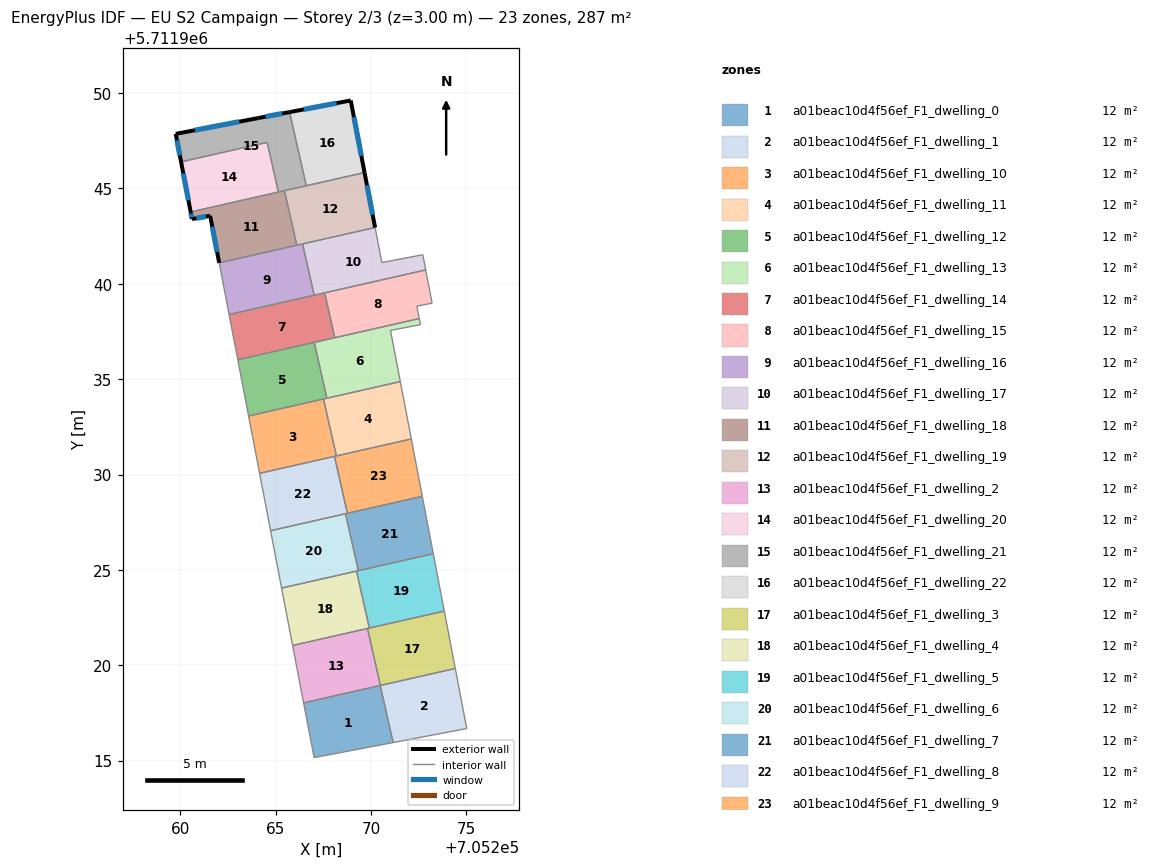
=== STOREY PLAN SPEC (per zone: floor XY polygon, exterior-wall plan segments, windows/doors) ===
zone 1: a01beac10d4f56ef_F1_dwelling_0  (12.5 m²)
  floor: (705270.48, 5711918.94) (705271.16, 5711915.95) (705267.01, 5711915.16) (705266.46, 5711918.03)
  interior walls: 4
zone 2: a01beac10d4f56ef_F1_dwelling_1  (12.5 m²)
  floor: (705274.42, 5711919.83) (705275.02, 5711916.68) (705271.16, 5711915.95) (705270.48, 5711918.94)
  interior walls: 4
zone 3: a01beac10d4f56ef_F1_dwelling_10  (12.5 m²)
  floor: (705267.51, 5711933.96) (705268.18, 5711930.97) (705264.16, 5711930.06) (705263.58, 5711933.07)
  interior walls: 4
zone 4: a01beac10d4f56ef_F1_dwelling_11  (12.5 m²)
  floor: (705271.53, 5711934.87) (705272.11, 5711931.87) (705268.18, 5711930.97) (705267.51, 5711933.96)
  interior walls: 4
zone 5: a01beac10d4f56ef_F1_dwelling_12  (12.5 m²)
  floor: (705267.02, 5711936.93) (705267.68, 5711934.00) (705263.58, 5711933.07) (705263.01, 5711936.02)
  interior walls: 4
zone 6: a01beac10d4f56ef_F1_dwelling_13  (12.5 m²)
  floor: (705272.53, 5711938.18) (705272.59, 5711937.86) (705271.02, 5711937.56) (705271.53, 5711934.87) (705267.68, 5711934.00) (705267.02, 5711936.93)
  interior walls: 6
zone 7: a01beac10d4f56ef_F1_dwelling_14  (12.5 m²)
  floor: (705267.56, 5711939.53) (705268.10, 5711937.17) (705263.01, 5711936.02) (705262.56, 5711938.39)
  interior walls: 4
zone 8: a01beac10d4f56ef_F1_dwelling_15  (12.5 m²)
  floor: (705272.87, 5711940.73) (705273.20, 5711938.98) (705272.40, 5711938.83) (705272.53, 5711938.18) (705268.10, 5711937.17) (705267.56, 5711939.53)
  interior walls: 6
zone 9: a01beac10d4f56ef_F1_dwelling_16  (12.5 m²)
  floor: (705266.41, 5711942.09) (705267.02, 5711939.40) (705262.56, 5711938.39) (705262.04, 5711941.10)
  interior walls: 4
zone 10: a01beac10d4f56ef_F1_dwelling_17  (12.5 m²)
  floor: (705272.71, 5711941.52) (705272.87, 5711940.73) (705267.02, 5711939.40) (705266.41, 5711942.09) (705270.21, 5711942.95) (705270.56, 5711941.11)
  interior walls: 6
zone 11: a01beac10d4f56ef_F1_dwelling_18  (12.5 m²)
  floor: (705265.46, 5711944.88) (705266.11, 5711942.02) (705262.04, 5711941.10) (705261.56, 5711943.57) (705260.61, 5711943.39) (705260.54, 5711943.77) (705265.14, 5711944.81)
  exterior wall: (705260.54, 5711943.77) – (705260.61, 5711943.39)  [0.4 m]
    window: (705260.56, 5711943.68) – (705260.60, 5711943.48)  [0.3 m²]
  exterior wall: (705261.56, 5711943.57) – (705262.04, 5711941.10)  [2.5 m]
    window: (705261.67, 5711943.00) – (705261.93, 5711941.67)  [2.2 m²]
  exterior wall: (705260.61, 5711943.39) – (705261.56, 5711943.57)  [1.0 m]
    window: (705260.83, 5711943.43) – (705261.34, 5711943.53)  [0.8 m²]
  interior walls: 4
zone 12: a01beac10d4f56ef_F1_dwelling_19  (12.5 m²)
  floor: (705269.66, 5711945.83) (705270.21, 5711942.95) (705266.11, 5711942.02) (705265.46, 5711944.88)
  exterior wall: (705270.21, 5711942.95) – (705269.66, 5711945.83)  [2.9 m]
    window: (705270.08, 5711943.62) – (705269.79, 5711945.17)  [2.5 m²]
  interior walls: 4
zone 13: a01beac10d4f56ef_F1_dwelling_2  (12.5 m²)
  floor: (705269.81, 5711921.93) (705270.49, 5711918.94) (705266.46, 5711918.03) (705265.89, 5711921.04)
  interior walls: 4
zone 14: a01beac10d4f56ef_F1_dwelling_20  (12.5 m²)
  floor: (705264.55, 5711947.42) (705265.14, 5711944.81) (705260.54, 5711943.77) (705260.04, 5711946.39)
  exterior wall: (705260.04, 5711946.39) – (705260.54, 5711943.77)  [2.7 m]
    window: (705260.16, 5711945.78) – (705260.42, 5711944.37)  [2.3 m²]
  interior walls: 3
zone 15: a01beac10d4f56ef_F1_dwelling_21  (12.5 m²)
  floor: (705265.73, 5711949.00) (705266.60, 5711945.14) (705265.14, 5711944.81) (705264.55, 5711947.42) (705260.04, 5711946.39) (705259.76, 5711947.86) (705264.09, 5711948.69)
  exterior wall: (705259.76, 5711947.86) – (705260.04, 5711946.39)  [1.5 m]
    window: (705259.82, 5711947.52) – (705259.97, 5711946.73)  [1.3 m²]
  exterior wall: (705264.09, 5711948.69) – (705259.76, 5711947.86)  [4.4 m]
    window: (705263.09, 5711948.50) – (705260.76, 5711948.05)  [3.8 m²]
  exterior wall: (705265.73, 5711949.00) – (705264.09, 5711948.69)  [1.7 m]
    window: (705265.35, 5711948.93) – (705264.47, 5711948.76)  [1.4 m²]
  interior walls: 5
zone 16: a01beac10d4f56ef_F1_dwelling_22  (12.5 m²)
  floor: (705268.93, 5711949.61) (705269.66, 5711945.83) (705266.60, 5711945.14) (705265.73, 5711949.00)
  exterior wall: (705268.93, 5711949.61) – (705265.73, 5711949.00)  [3.3 m]
    window: (705268.19, 5711949.47) – (705266.47, 5711949.14)  [2.8 m²]
  exterior wall: (705269.66, 5711945.83) – (705268.93, 5711949.61)  [3.8 m]
    window: (705269.49, 5711946.71) – (705269.10, 5711948.74)  [3.3 m²]
  interior walls: 2
zone 17: a01beac10d4f56ef_F1_dwelling_3  (12.5 m²)
  floor: (705273.84, 5711922.84) (705274.42, 5711919.83) (705270.49, 5711918.94) (705269.81, 5711921.93)
  interior walls: 4
zone 18: a01beac10d4f56ef_F1_dwelling_4  (12.5 m²)
  floor: (705269.23, 5711924.94) (705269.91, 5711921.95) (705265.89, 5711921.04) (705265.31, 5711924.05)
  interior walls: 4
zone 19: a01beac10d4f56ef_F1_dwelling_5  (12.5 m²)
  floor: (705273.26, 5711925.85) (705273.84, 5711922.84) (705269.91, 5711921.95) (705269.23, 5711924.94)
  interior walls: 4
zone 20: a01beac10d4f56ef_F1_dwelling_6  (12.5 m²)
  floor: (705268.66, 5711927.94) (705269.34, 5711924.96) (705265.31, 5711924.05) (705264.73, 5711927.05)
  interior walls: 4
zone 21: a01beac10d4f56ef_F1_dwelling_7  (12.5 m²)
  floor: (705272.69, 5711928.86) (705273.26, 5711925.85) (705269.34, 5711924.96) (705268.66, 5711927.94)
  interior walls: 4
zone 22: a01beac10d4f56ef_F1_dwelling_8  (12.5 m²)
  floor: (705268.08, 5711930.95) (705268.76, 5711927.97) (705264.73, 5711927.05) (705264.16, 5711930.06)
  interior walls: 4
zone 23: a01beac10d4f56ef_F1_dwelling_9  (12.5 m²)
  floor: (705272.11, 5711931.87) (705272.69, 5711928.86) (705268.76, 5711927.97) (705268.08, 5711930.95)
  interior walls: 4

=== DERIVED (storey summary) ===
Building: EU S2 Campaign
Storey: 2 of 3  (floor level z = 3.00 m)
Storey gross floor area: 287.1 m²
Zones on this storey: 23
  - a01beac10d4f56ef_F1_dwelling_0: floor 12.5 m²
  - a01beac10d4f56ef_F1_dwelling_1: floor 12.5 m²
  - a01beac10d4f56ef_F1_dwelling_10: floor 12.5 m²
  - a01beac10d4f56ef_F1_dwelling_11: floor 12.5 m²
  - a01beac10d4f56ef_F1_dwelling_12: floor 12.5 m²
  - a01beac10d4f56ef_F1_dwelling_13: floor 12.5 m²
  - a01beac10d4f56ef_F1_dwelling_14: floor 12.5 m²
  - a01beac10d4f56ef_F1_dwelling_15: floor 12.5 m²
  - a01beac10d4f56ef_F1_dwelling_16: floor 12.5 m²
  - a01beac10d4f56ef_F1_dwelling_17: floor 12.5 m²
  - a01beac10d4f56ef_F1_dwelling_18: floor 12.5 m²; exterior wall 3.9 m (11.6 m²); 3 window(s) 3.3 m²; WWR 28.8%
  - a01beac10d4f56ef_F1_dwelling_19: floor 12.5 m²; exterior wall 2.9 m (8.8 m²); 1 window(s) 2.5 m²; WWR 28.8%
  - a01beac10d4f56ef_F1_dwelling_2: floor 12.5 m²
  - a01beac10d4f56ef_F1_dwelling_20: floor 12.5 m²; exterior wall 2.7 m (8.0 m²); 1 window(s) 2.3 m²; WWR 28.8%
  - a01beac10d4f56ef_F1_dwelling_21: floor 12.5 m²; exterior wall 7.6 m (22.7 m²); 3 window(s) 6.6 m²; WWR 28.8%
  - a01beac10d4f56ef_F1_dwelling_22: floor 12.5 m²; exterior wall 7.1 m (21.3 m²); 2 window(s) 6.2 m²; WWR 28.8%
  - a01beac10d4f56ef_F1_dwelling_3: floor 12.5 m²
  - a01beac10d4f56ef_F1_dwelling_4: floor 12.5 m²
  - a01beac10d4f56ef_F1_dwelling_5: floor 12.5 m²
  - a01beac10d4f56ef_F1_dwelling_6: floor 12.5 m²
  - a01beac10d4f56ef_F1_dwelling_7: floor 12.5 m²
  - a01beac10d4f56ef_F1_dwelling_8: floor 12.5 m²
  - a01beac10d4f56ef_F1_dwelling_9: floor 12.5 m²
Zone adjacency (shared interzone walls):
  - a01beac10d4f56ef_F1_dwelling_0 ↔ a01beac10d4f56ef_F1_dwelling_1
  - a01beac10d4f56ef_F1_dwelling_10 ↔ a01beac10d4f56ef_F1_dwelling_11
  - a01beac10d4f56ef_F1_dwelling_12 ↔ a01beac10d4f56ef_F1_dwelling_13
  - a01beac10d4f56ef_F1_dwelling_14 ↔ a01beac10d4f56ef_F1_dwelling_15
  - a01beac10d4f56ef_F1_dwelling_16 ↔ a01beac10d4f56ef_F1_dwelling_17
  - a01beac10d4f56ef_F1_dwelling_18 ↔ a01beac10d4f56ef_F1_dwelling_19
  - a01beac10d4f56ef_F1_dwelling_18 ↔ a01beac10d4f56ef_F1_dwelling_20
  - a01beac10d4f56ef_F1_dwelling_18 ↔ a01beac10d4f56ef_F1_dwelling_21
  - a01beac10d4f56ef_F1_dwelling_19 ↔ a01beac10d4f56ef_F1_dwelling_21
  - a01beac10d4f56ef_F1_dwelling_19 ↔ a01beac10d4f56ef_F1_dwelling_22
  - a01beac10d4f56ef_F1_dwelling_2 ↔ a01beac10d4f56ef_F1_dwelling_3
  - a01beac10d4f56ef_F1_dwelling_20 ↔ a01beac10d4f56ef_F1_dwelling_21
  - a01beac10d4f56ef_F1_dwelling_21 ↔ a01beac10d4f56ef_F1_dwelling_22
  - a01beac10d4f56ef_F1_dwelling_4 ↔ a01beac10d4f56ef_F1_dwelling_5
  - a01beac10d4f56ef_F1_dwelling_6 ↔ a01beac10d4f56ef_F1_dwelling_7
  - a01beac10d4f56ef_F1_dwelling_8 ↔ a01beac10d4f56ef_F1_dwelling_9